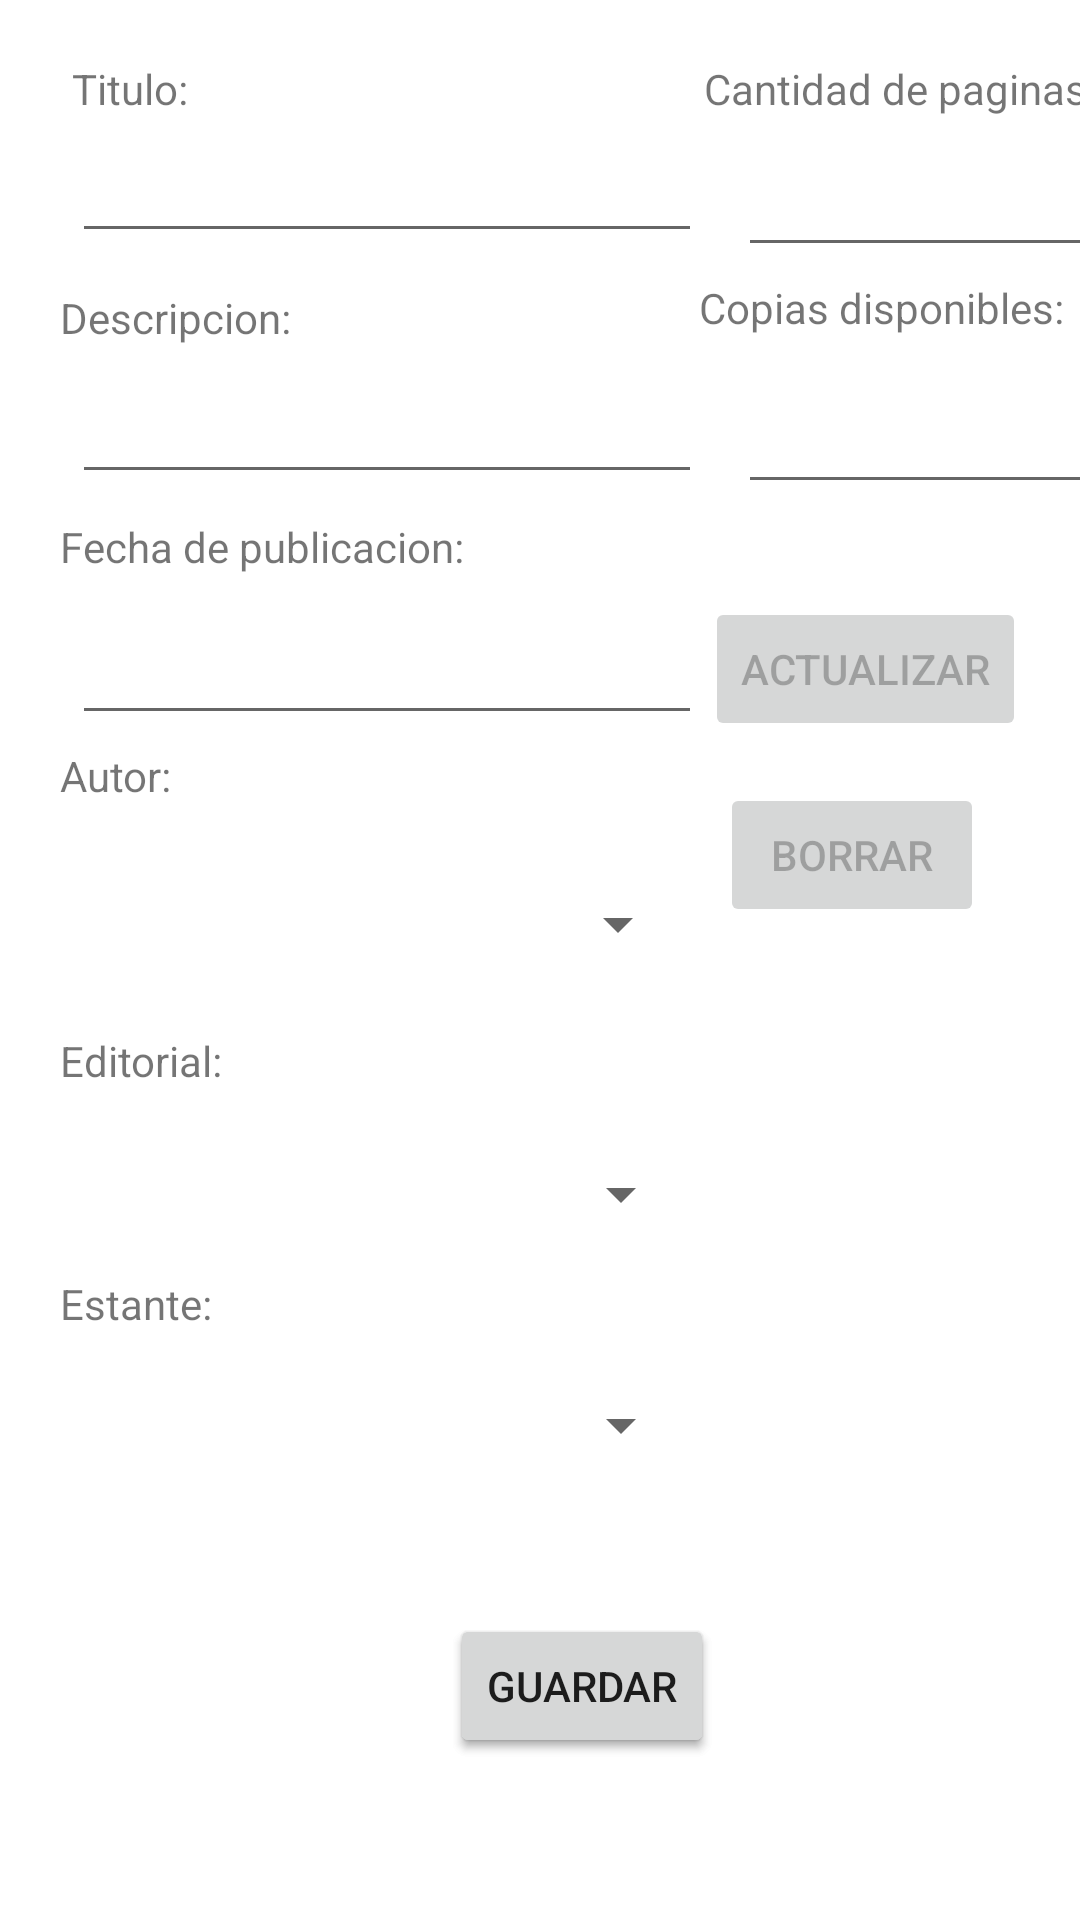

Android layout source for this screen:
<!-- AndroidManifest.xml: application theme Theme.APPActividadSemanaAA -->
<!-- res/layout/activity_libro.xml -->
<?xml version="1.0" encoding="utf-8"?>
<androidx.constraintlayout.widget.ConstraintLayout xmlns:android="http://schemas.android.com/apk/res/android"
    xmlns:app="http://schemas.android.com/apk/res-auto"
    xmlns:tools="http://schemas.android.com/tools"
    android:layout_width="match_parent"
    android:layout_height="match_parent"
    tools:context=".Libro">

    <EditText
        android:id="@+id/textBoxNombreLibro"
        android:layout_width="wrap_content"
        android:layout_height="wrap_content"
        android:layout_marginStart="24dp"
        android:layout_marginTop="4dp"
        android:ems="10"
        android:inputType="textPersonName"
        app:layout_constraintStart_toStartOf="parent"
        app:layout_constraintTop_toBottomOf="@+id/txtTitulo" />

    <TextView
        android:id="@+id/txtNombre7"
        android:layout_width="wrap_content"
        android:layout_height="wrap_content"
        android:layout_marginStart="20dp"
        android:layout_marginTop="4dp"
        android:text="Autor:"
        app:layout_constraintStart_toStartOf="parent"
        app:layout_constraintTop_toBottomOf="@+id/textBoxFecha" />

    <EditText
        android:id="@+id/textBoxCopias"
        android:layout_width="147dp"
        android:layout_height="44dp"
        android:layout_marginStart="12dp"
        android:layout_marginTop="12dp"
        android:ems="10"
        android:inputType="number"
        app:layout_constraintStart_toEndOf="@+id/textBoxDescripcion"
        app:layout_constraintTop_toBottomOf="@+id/txtNacionalidad12" />

    <TextView
        android:id="@+id/txtNacionalidad10"
        android:layout_width="wrap_content"
        android:layout_height="wrap_content"
        android:layout_marginStart="20dp"
        android:layout_marginTop="4dp"
        android:text="Estante:"
        app:layout_constraintStart_toStartOf="parent"
        app:layout_constraintTop_toBottomOf="@+id/spinnerEditorial" />

    <EditText
        android:id="@+id/textBoxFecha"
        android:layout_width="wrap_content"
        android:layout_height="wrap_content"
        android:layout_marginStart="24dp"
        android:layout_marginTop="12dp"
        android:ems="10"
        android:inputType="textPersonName"
        app:layout_constraintStart_toStartOf="parent"
        app:layout_constraintTop_toBottomOf="@+id/txtNacionalidad3" />

    <Spinner
        android:id="@+id/spinnerAutor"
        android:layout_width="206dp"
        android:layout_height="48dp"
        android:layout_marginStart="24dp"
        android:layout_marginTop="16dp"
        app:layout_constraintStart_toStartOf="parent"
        app:layout_constraintTop_toBottomOf="@+id/txtNombre7" />

    <EditText
        android:id="@+id/textBoxDescripcion"
        android:layout_width="wrap_content"
        android:layout_height="wrap_content"
        android:layout_marginStart="24dp"
        android:layout_marginTop="8dp"
        android:ems="10"
        android:inputType="textPersonName"
        app:layout_constraintStart_toStartOf="parent"
        app:layout_constraintTop_toBottomOf="@+id/txtNacionalidad2" />

    <TextView
        android:id="@+id/txtNacionalidad12"
        android:layout_width="wrap_content"
        android:layout_height="wrap_content"
        android:layout_marginStart="136dp"
        android:layout_marginTop="4dp"
        android:text="Copias disponibles:"
        app:layout_constraintStart_toEndOf="@+id/txtNacionalidad2"
        app:layout_constraintTop_toBottomOf="@+id/textBoxPaginas" />

    <TextView
        android:id="@+id/txtNacionalidad2"
        android:layout_width="wrap_content"
        android:layout_height="wrap_content"
        android:layout_marginStart="20dp"
        android:layout_marginTop="12dp"
        android:text="Descripcion:"
        app:layout_constraintStart_toStartOf="parent"
        app:layout_constraintTop_toBottomOf="@+id/textBoxNombreLibro" />

    <Spinner
        android:id="@+id/spinnerEstante"
        android:layout_width="203dp"
        android:layout_height="46dp"
        android:layout_marginStart="28dp"
        android:layout_marginTop="8dp"
        app:layout_constraintStart_toStartOf="parent"
        app:layout_constraintTop_toBottomOf="@+id/txtNacionalidad10" />

    <EditText
        android:id="@+id/textBoxPaginas"
        android:layout_width="151dp"
        android:layout_height="42dp"
        android:layout_marginStart="12dp"
        android:layout_marginTop="8dp"
        android:ems="10"
        android:inputType="number"
        app:layout_constraintStart_toEndOf="@+id/textBoxNombreLibro"
        app:layout_constraintTop_toBottomOf="@+id/txtNacionalidad13" />

    <Spinner
        android:id="@+id/spinnerEditorial"
        android:layout_width="203dp"
        android:layout_height="46dp"
        android:layout_marginStart="28dp"
        android:layout_marginTop="12dp"
        app:layout_constraintStart_toStartOf="parent"
        app:layout_constraintTop_toBottomOf="@+id/txtNacionalidad11" />

    <TextView
        android:id="@+id/txtNacionalidad11"
        android:layout_width="wrap_content"
        android:layout_height="wrap_content"
        android:layout_marginStart="20dp"
        android:layout_marginTop="12dp"
        android:text="Editorial:"
        app:layout_constraintStart_toStartOf="parent"
        app:layout_constraintTop_toBottomOf="@+id/spinnerAutor" />

    <TextView
        android:id="@+id/txtTitulo"
        android:layout_width="wrap_content"
        android:layout_height="wrap_content"
        android:layout_marginStart="24dp"
        android:layout_marginTop="20dp"
        android:text="Titulo:"
        app:layout_constraintStart_toStartOf="parent"
        app:layout_constraintTop_toTopOf="parent" />

    <TextView
        android:id="@+id/txtNacionalidad13"
        android:layout_width="wrap_content"
        android:layout_height="wrap_content"
        android:layout_marginStart="172dp"
        android:layout_marginTop="20dp"
        android:text="Cantidad de paginas:"
        app:layout_constraintStart_toEndOf="@+id/txtTitulo"
        app:layout_constraintTop_toTopOf="parent" />

    <TextView
        android:id="@+id/txtNacionalidad3"
        android:layout_width="wrap_content"
        android:layout_height="wrap_content"
        android:layout_marginStart="20dp"
        android:layout_marginTop="8dp"
        android:text="Fecha de publicacion:"
        app:layout_constraintStart_toStartOf="parent"
        app:layout_constraintTop_toBottomOf="@+id/textBoxDescripcion" />

    <Button
        android:id="@+id/btnGuardar2"
        android:layout_width="wrap_content"
        android:layout_height="48dp"
        android:layout_marginStart="150dp"
        android:layout_marginTop="40dp"
        android:layout_marginEnd="167dp"
        android:onClick="registrarAutor"
        android:text="Guardar"
        app:layout_constraintEnd_toEndOf="parent"
        app:layout_constraintHorizontal_bias="0.0"
        app:layout_constraintStart_toStartOf="parent"
        app:layout_constraintTop_toBottomOf="@+id/spinnerEstante" />

    <Button
        android:id="@+id/btnGuardar7"
        android:layout_width="wrap_content"
        android:layout_height="48dp"
        android:layout_marginStart="150dp"
        android:layout_marginTop="40dp"
        android:layout_marginEnd="167dp"
        android:onClick="registrarAutor"
        android:text="Guardar"
        app:layout_constraintEnd_toEndOf="parent"
        app:layout_constraintHorizontal_bias="0.0"
        app:layout_constraintStart_toStartOf="parent"
        app:layout_constraintTop_toBottomOf="@+id/spinnerEstante" />

    <Button
        android:id="@+id/btnActualizar"
        android:layout_width="wrap_content"
        android:layout_height="48dp"
        android:layout_marginTop="31dp"
        android:layout_marginEnd="18dp"
        android:enabled="false"
        android:onClick="registrarAutor"
        android:text="Actualizar"
        app:layout_constraintEnd_toEndOf="parent"
        app:layout_constraintTop_toBottomOf="@+id/textBoxCopias" />

    <Button
        android:id="@+id/btnBorrar"
        android:layout_width="wrap_content"
        android:layout_height="48dp"
        android:layout_marginTop="14dp"
        android:layout_marginEnd="32dp"
        android:enabled="false"
        android:onClick="registrarAutor"
        android:text="Borrar"
        app:layout_constraintEnd_toEndOf="parent"
        app:layout_constraintTop_toBottomOf="@+id/btnActualizar" />

</androidx.constraintlayout.widget.ConstraintLayout>
<!-- resources referenced by this layout -->
<resources>
  <style name="Theme.APPActividadSemanaAA" parent="Theme.MaterialComponents.DayNight.DarkActionBar">
          
          <item name="colorPrimary">@color/purple_500</item>
          <item name="colorPrimaryVariant">@color/purple_700</item>
          <item name="colorOnPrimary">@color/white</item>
          
          <item name="colorSecondary">@color/teal_200</item>
          <item name="colorSecondaryVariant">@color/teal_700</item>
          <item name="colorOnSecondary">@color/black</item>
          
          <item name="android:statusBarColor" tools:targetApi="l">?attr/colorPrimaryVariant</item>
          
      </style>
  <!-- not gathered from this repository: default colours our renderer supplied (Android Studio template values) -->
  <color name="purple_500">#FF6200EE</color>
  <color name="purple_700">#FF3700B3</color>
  <color name="teal_200">#FF03DAC5</color>
  <color name="teal_700">#FF018786</color>
  <color name="black">#FF000000</color>
  <color name="white">#FFFFFFFF</color>
</resources>
